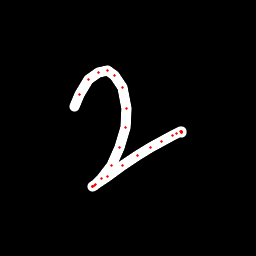

Source data for this figure (header and first rows):
x, y, hover, eod
74.52, 106.3, 0.0, 0.0
79.12, 94.55, 0.0, 0.0
88.95, 79.59, 0.0, 0.0
98.42, 72.63, 0.0, 0.0
107.6, 70.57, 0.0, 0.0
114.9, 75.44, 0.0, 0.0
122.4, 87.57, 0.0, 0.0
126.5, 108.1, 0.0, 0.0
125.5, 127.8, 0.0, 0.0
119.6, 147.7, 0.0, 0.0
111, 165.1, 0.0, 0.0
101.4, 178.3, 0.0, 0.0
94.14, 185.6, 0.0, 0.0
92.86, 186.7, 0.0, 0.0
92.59, 186.8, 0.0, 0.0
92.87, 186.6, 0.0, 0.0
95.6, 184.9, 0.0, 0.0
107.4, 176.6, 0.0, 0.0
122.3, 165.6, 0.0, 0.0
137.9, 155.5, 0.0, 0.0
150.5, 147.4, 0.0, 0.0
161.6, 141.2, 0.0, 0.0
172.8, 135.7, 0.0, 0.0
176.6, 133.2, 0.0, 0.0
180, 131.6, 0.0, 0.0
181.6, 131.1, 0.0, 0.0
181.8, 131.8, 0.0, 0.0
181.8, 132.3, 0.0, 0.0
181.8, 132.9, 0.0, 1.0
